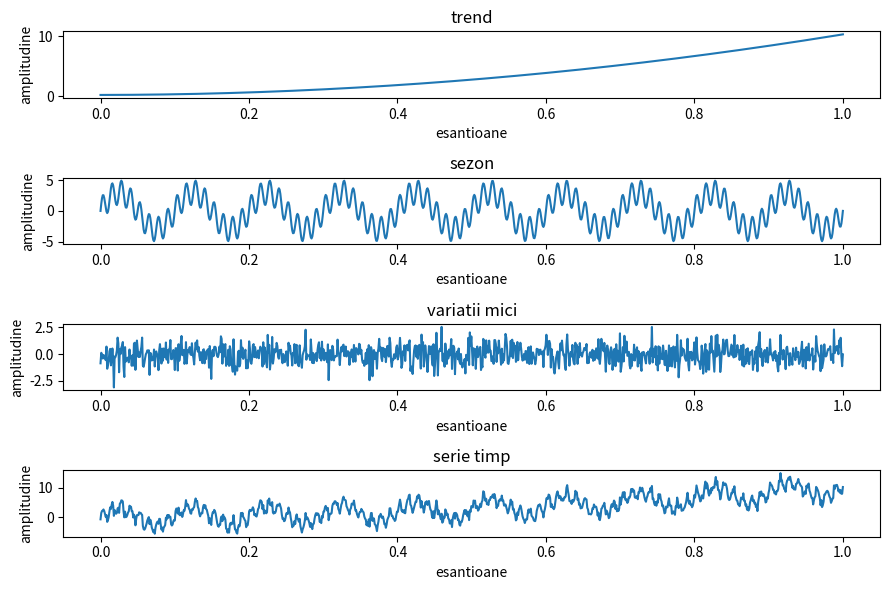

This chart was generated by the following Python code: (Note: this script raises an exception after producing the figure.)
from scipy import misc, ndimage
import numpy as np
import matplotlib.pyplot as plt


def CalculareAutocorelatie(serie_timp):
    N = len(serie_timp)
    autocorelatie = np.zeros(2 * N - 1)

    for lag in range(-N + 1, N):
        autocorelatie[lag + N - 1] = np.sum(serie_timp[:N - abs(lag)] * serie_timp[abs(lag):])
    # se decaleaza cu abs(lag)
    return autocorelatie

def CalcularePredictii(serie_timp, p, nr_predictii, m):
    # y = Y * x
    # y[N - 1] il stim deja, scriem formula pt a il calulca
    N = len(serie_timp)
    ultimul_indice = N - 1
    predictii = np.zeros(nr_predictii)
    Y = np.zeros((m, p))
    for i in range(m):
        for j in range(p):
            Y[i][j] = serie_timp[ultimul_indice - 1 - i - j]

    y = np.zeros(m)
    for i in range(m):
        y[i] = serie_timp[ultimul_indice - i]
    # x_adj = inv(Y transp * Y) * Y transp * y
    x_adj = np.matmul(np.matmul(np.linalg.inv(np.matmul(np.transpose(Y), Y)), np.transpose(Y)), y)
    x_adj_transp = np.transpose(x_adj)
    #print(len(x_adj))
    y = serie_timp[-p:]
    for i in range(nr_predictii):
        valoare_predictie = np.matmul(x_adj_transp, y)
        y = np.append(valoare_predictie, y[:-1])
        predictii[i] = valoare_predictie

    return predictii

N = 1000
# a
a = 10
b = 0.1
c = 0.2
t = np.linspace(0, 1, N)
trend = np.zeros(N)
trend = a * t * t + b * t + c

sezon = 3 * np.sin(2 * np.pi * t * 10) + 2 * np.sin(2 * np.pi * t * 80)
variatii_mici = np.random.normal(0, 0.8, N)
serie_timp = trend + sezon + variatii_mici
fig, axs = plt.subplots(4, 1, figsize=(9, 6))
axs[0].set_title("trend")
axs[0].plot(t, trend)
axs[0].set_xlabel("esantioane")
axs[0].set_ylabel("amplitudine")
axs[1].set_title("sezon")
axs[1].plot(t, sezon)
axs[1].set_xlabel("esantioane")
axs[1].set_ylabel("amplitudine")
axs[2].set_title("variatii mici")
axs[2].plot(t, variatii_mici)
axs[2].set_xlabel("esantioane")
axs[2].set_ylabel("amplitudine")
axs[3].set_title("serie timp")
axs[3].plot(t, serie_timp)
axs[3].set_xlabel("esantioane")
axs[3].set_ylabel("amplitudine")
plt.tight_layout()
plt.savefig('generated_images/ex1_a.pdf', format="pdf")
plt.show()

# b
autocorelatie_numpy = np.correlate(serie_timp, serie_timp, 'full')
autocorelatie = CalculareAutocorelatie(serie_timp)
lags = np.linspace(-N + 1, N - 1, 2 * N - 1)
plt.figure()
plt.plot(lags, autocorelatie_numpy, label="functia numpy")
plt.plot(lags, autocorelatie, label="functe definita")
plt.xlabel("laguri")
plt.ylabel("corelatie")
plt.legend()
plt.savefig('generated_images/ex1_b.pdf', format="pdf")
plt.show()

# c
p = 100
nr_predictii = 200
predictii = CalcularePredictii(serie_timp, p, nr_predictii, N)
serie_cu_predictii = np.concatenate((serie_timp, predictii))
t_cu_predictii = np.linspace(0, 1 + (nr_predictii / N), N + nr_predictii)
frecv_esantionare = 1 / N
plt.figure()

plt.plot(t_cu_predictii, serie_cu_predictii, label="predictii")
plt.plot(t, serie_timp, label="semnal intial")
plt.xlabel("esantioane")
plt.ylabel("amplitudine")
plt.legend()
# print(predictii)
plt.savefig('generated_images/ex1_c.pdf', format="pdf")
plt.show()

# d
ps = [1, 2, 4, 5, 10, 30]
ms = [10, 20, 30, 40]

n = 100
MSEs = np.zeros((len(ps), len(ms))) # calculam MSE pentru fiecare pereche de p si m, luand ultimele 100 esantioane cunoscute din seria de timp
# mean squared error
best_MSE = 100000000000
best_p, best_p = 0, 0

for index_p in range(len(ps)):
    for index_m in range(len(ms)):
        for i in range(1, n + 1):
            serie_timp_decupata = serie_timp[:-i] # adica urmatorul element ar fi serie_timp[N - i]
            predictie = CalcularePredictii(serie_timp_decupata, ps[index_p], 1, ms[index_m])
            pred = predictie[0] # trebuie sa o comparam cu serie_timp[N - i], care e valoarea adevarata
            MSEs[index_p][index_m] += (1 / n) * ((serie_timp[N - i] - pred)**2)
        #print(MSEs[index_p][index_m])

        if (MSEs[index_p][index_m] < best_MSE):
            best_MSE = MSEs[index_p][index_m]
            best_m, best_p = ms[index_m], ps[index_p]

print(f"valoarile optime pentru m si p sunt {best_m} si {best_p}, obtinand un MSE de {best_MSE}")

